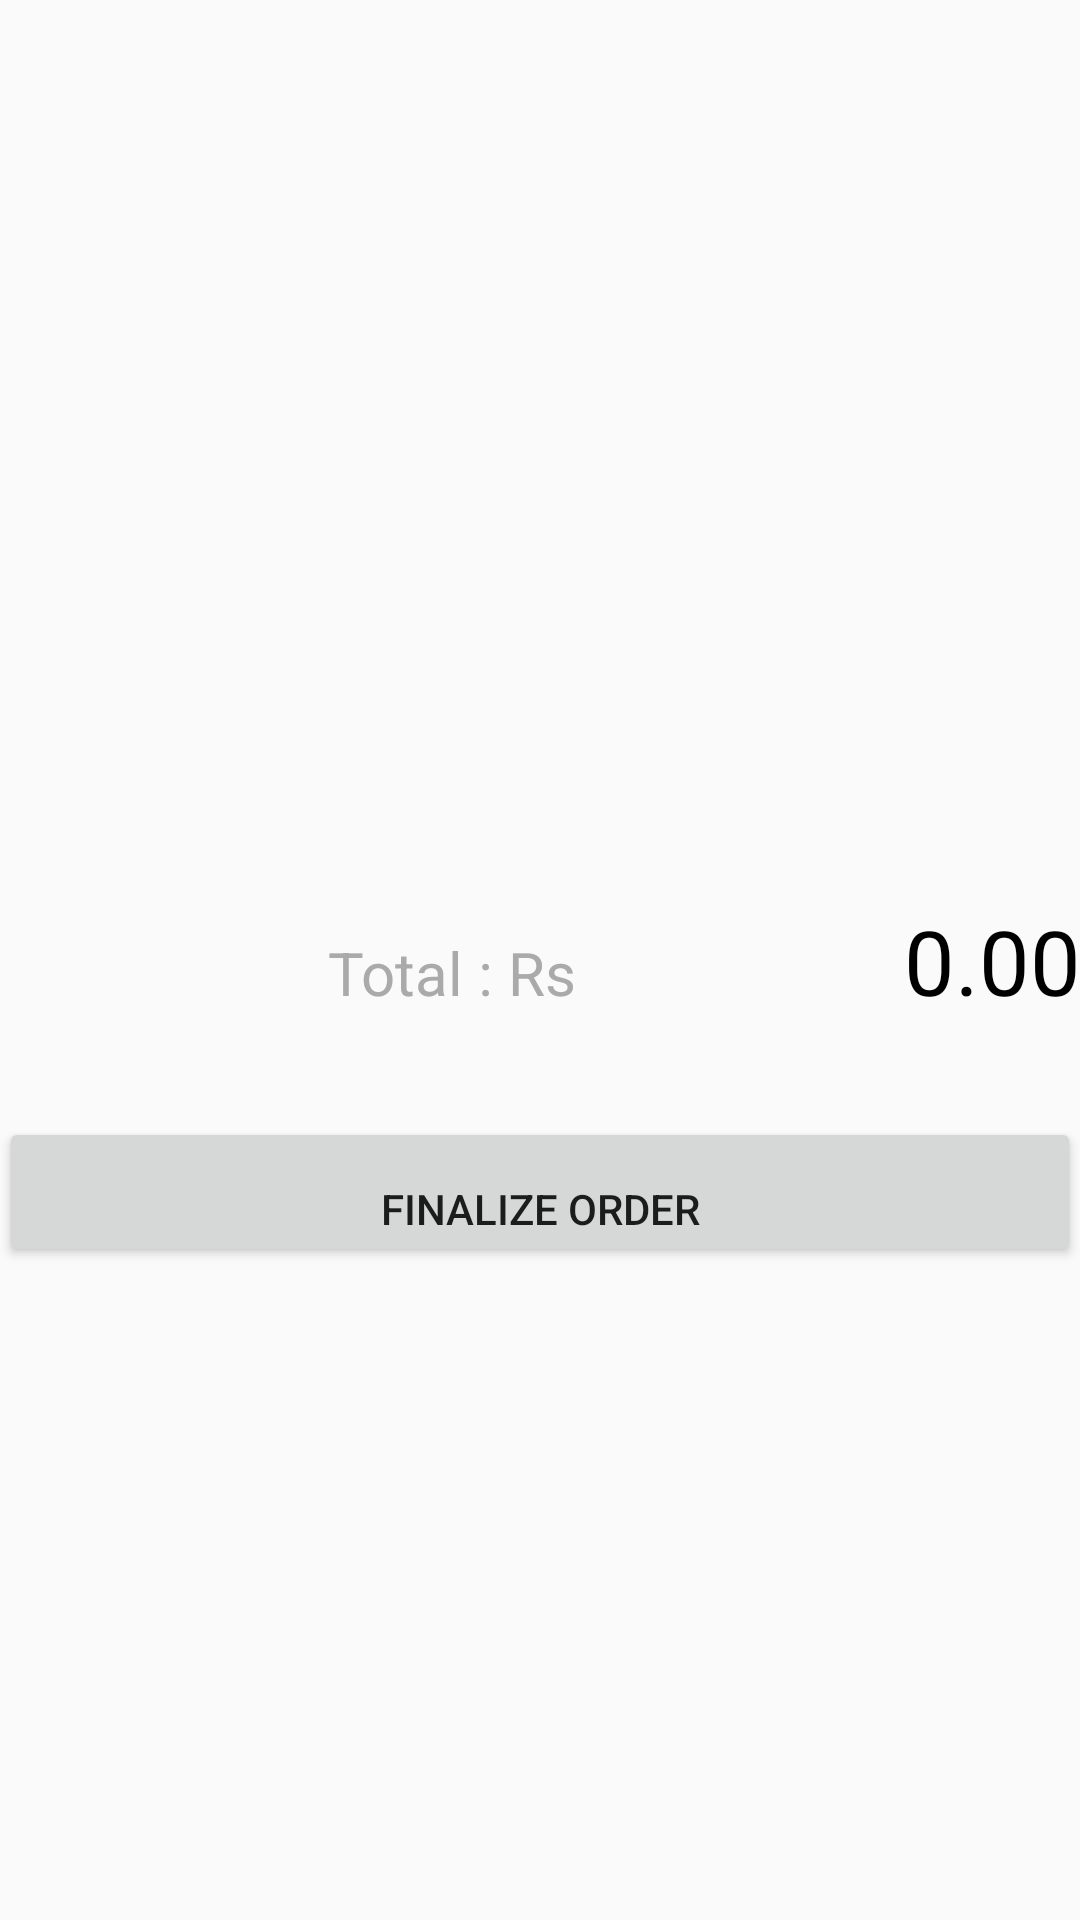

Android layout source for this screen:
<!-- AndroidManifest.xml: application theme AppTheme -->
<!-- res/layout/activity_basket.xml -->
<?xml version="1.0" encoding="utf-8"?>
<RelativeLayout xmlns:android="http://schemas.android.com/apk/res/android"
    xmlns:tools="http://schemas.android.com/tools"
    android:id="@+id/activity_basket"
    android:layout_width="match_parent"
    android:layout_height="match_parent"
    android:paddingBottom="@dimen/activity_vertical_margin"
    android:paddingLeft="@dimen/activity_horizontal_margin"
    android:paddingRight="@dimen/activity_horizontal_margin"
    android:paddingTop="@dimen/activity_vertical_margin"
    tools:context="com.org.tijarah.structure.BasketActivity">

    <LinearLayout
        android:id="@+id/linearLayout"
        android:layout_width="match_parent"
        android:layout_height="wrap_content"
        android:layout_below="@+id/basket_list"
        android:orientation="horizontal">

        <TextView
            android:layout_width="wrap_content"
            android:layout_height="wrap_content"
            android:layout_weight="1"
            android:gravity="right"
            android:text="Total : Rs"
            android:textColor="@android:color/darker_gray"
            android:textSize="20sp" />

        <TextView
            android:id="@+id/txtBasketTotal"
            android:layout_width="wrap_content"
            android:layout_height="wrap_content"
            android:layout_weight="1"
            android:gravity="right"
            android:text="0.00"
            android:textColor="@android:color/black"
            android:textSize="30sp" />
    </LinearLayout>

    <ListView
        android:id="@+id/basket_list"
        android:layout_width="match_parent"
        android:layout_height="300dp"
        android:divider="@android:color/darker_gray"
        android:dividerHeight="2dp"
        android:layout_alignParentTop="true"
        android:layout_alignParentLeft="true"
        android:layout_alignParentStart="true" />

    <Button
        android:id="@+id/btnFinalizeOrder"
        android:layout_width="match_parent"
        android:layout_height="50dp"
        android:gravity="bottom"
        android:text="Finalize Order"
        android:textAlignment="center"
        android:layout_below="@+id/linearLayout"
        android:layout_alignParentLeft="true"
        android:layout_alignParentStart="true"
        android:layout_marginTop="32dp" />

</RelativeLayout>
<!-- resources referenced by this layout -->
<resources>
  <style name="AppTheme" parent="Theme.AppCompat.Light.DarkActionBar">
          
          <item name="colorPrimary">@color/red_dark</item>
          <item name="colorPrimaryDark">@color/black_overlay</item>
          <item name="colorAccent">@color/colorAccent</item>
      </style>
  <color name="red_dark">#f41c11</color>
  <color name="black_overlay">#66000000</color>
  <color name="colorAccent">#FFFFFF</color>
</resources>
